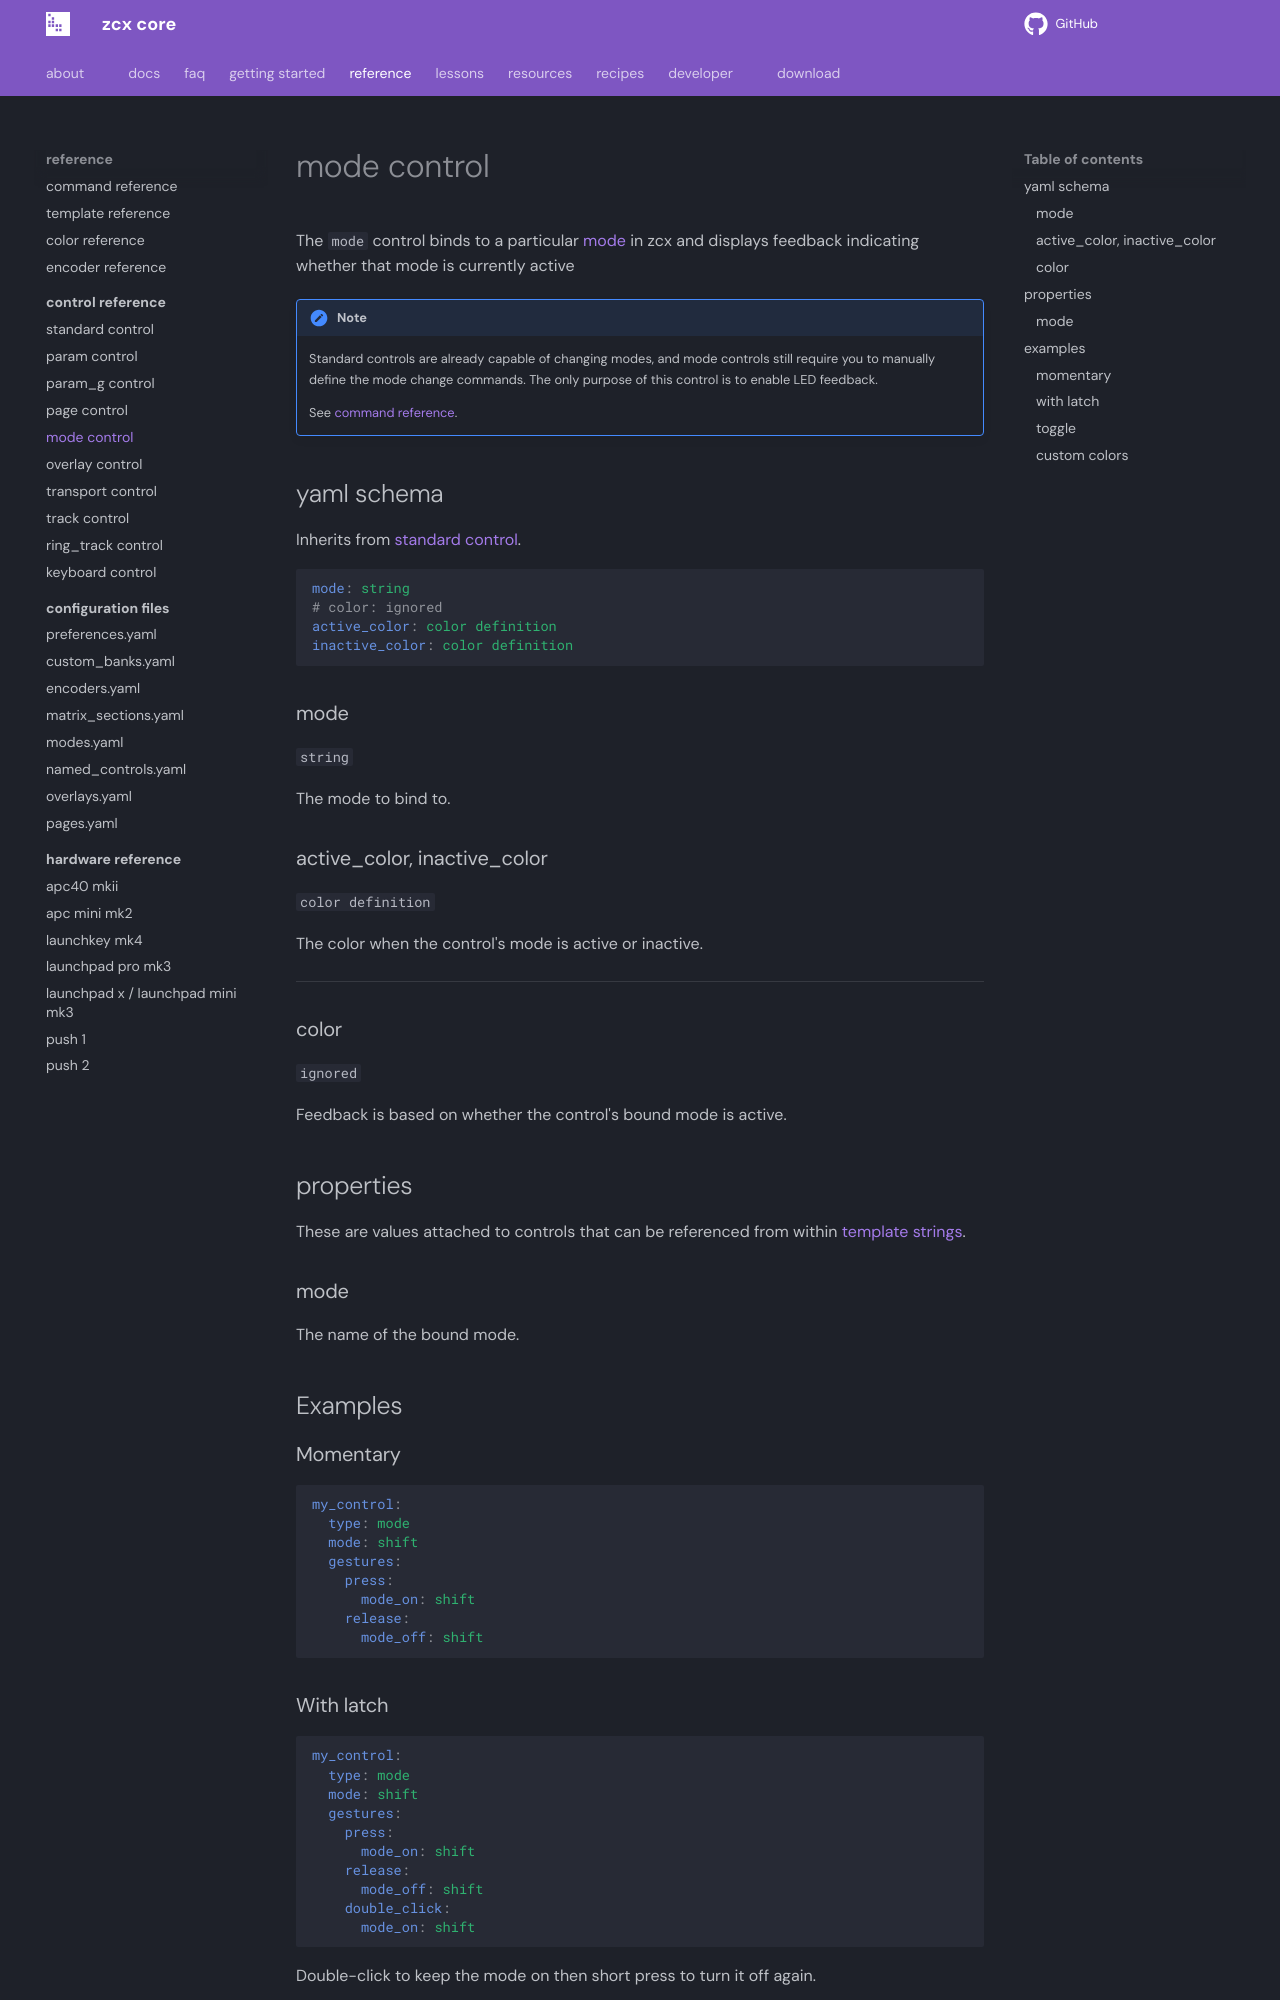

repository: odisfm/zcx-core · page: preview/reference/control/mode/index.html · generator: mkdocs

---
weight: -6
---

# mode control

The `mode` control binds to a particular [mode](../../lessons/getting-started/zcx-concepts.md#modes) in zcx and displays feedback indicating whether that mode is currently active

!!! Note
    Standard controls are already capable of changing modes, and mode controls still require you to manually define the mode change commands. 
    The only purpose of this control is to enable LED feedback.

    See [command reference](../command.md#mode_on-mode_off-mode).

## yaml schema

Inherits from [standard control](standard.md#yaml-schema).

```yaml
mode: string
# color: ignored
active_color: color definition
inactive_color: color definition
```

### mode
`string`

The mode to bind to.

### active_color, inactive_color
`color definition`

The color when the control's mode is active or inactive.

___
### color
`ignored`

Feedback is based on whether the control's bound mode is active.

## properties

These are values attached to controls that can be referenced from within [template strings](../template.md#template-strings).

### mode

The name of the bound mode.

## Examples

### Momentary

```yaml
my_control:
  type: mode
  mode: shift
  gestures:
    press:
      mode_on: shift
    release:
      mode_off: shift
```
